The GitHub repository Scavetta/conf_tensorflow_training_day1 contains a labelled image folder "cell_images" with 2 categories: parasite, uninfected. Examples follow, each with its label.

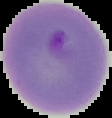
Label: parasite

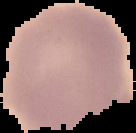
Label: uninfected

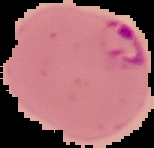
Label: parasite

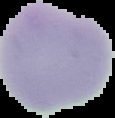
Label: uninfected

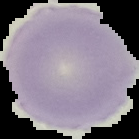
Label: parasite

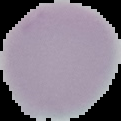
Label: uninfected
